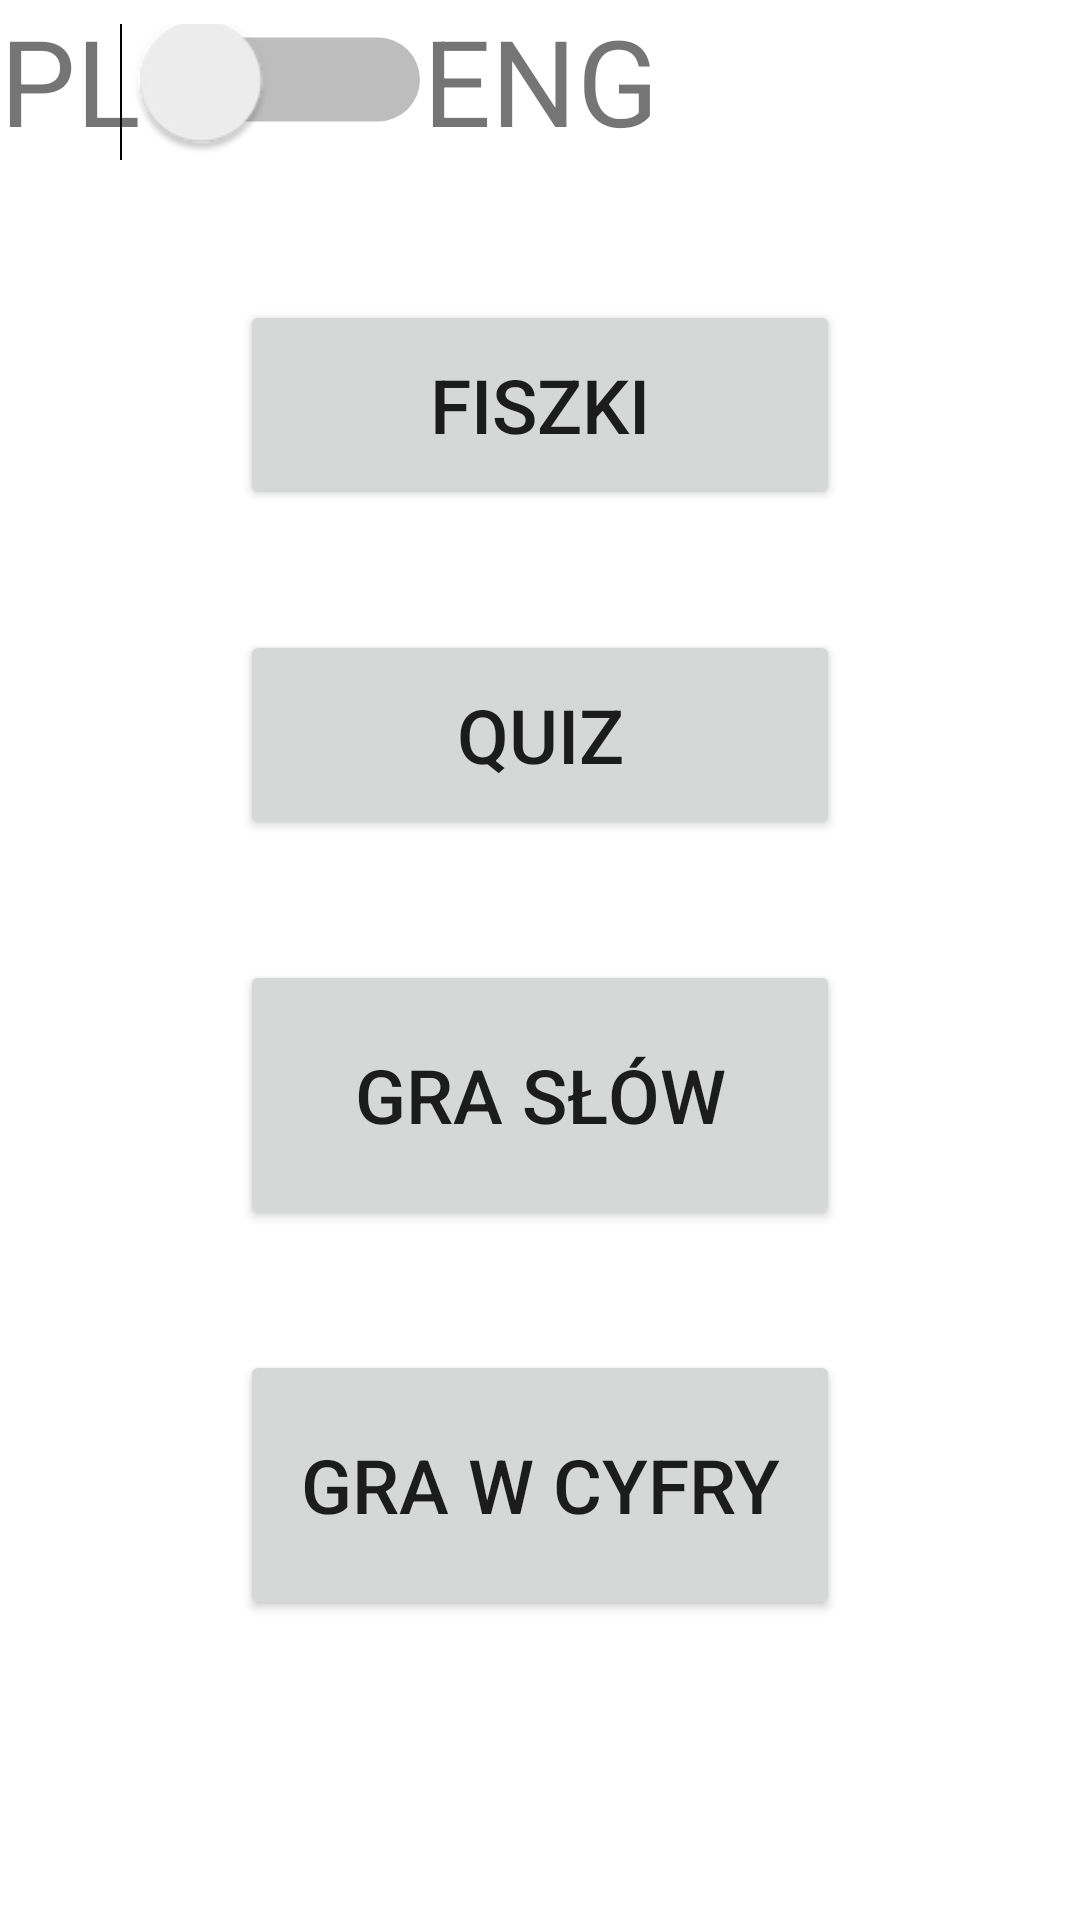

The Android layout XML behind this screen, and the referenced resources:
<!-- AndroidManifest.xml: application theme Theme.BrainMoreApp -->
<!-- res/layout/activity_main.xml -->
<?xml version="1.0" encoding="utf-8"?>
<RelativeLayout xmlns:android="http://schemas.android.com/apk/res/android"
    xmlns:app="http://schemas.android.com/apk/res-auto"
    xmlns:tools="http://schemas.android.com/tools"
    android:layout_width="match_parent"
    android:layout_height="match_parent"
    tools:context=".MainActivity"
    android:orientation="vertical"
    android:background="@drawable/background">
    <LinearLayout
        android:layout_width="wrap_content"
        android:layout_height="wrap_content"
        android:orientation="horizontal">
        <TextView
            android:gravity="center_horizontal"
            android:textSize="40sp"
            android:layout_width="wrap_content"
            android:layout_height="wrap_content"
            android:text="PL"/>
        <Switch
            android:id="@+id/Lng"
            android:paddingBottom="20dp"
            android:paddingRight="20dp"
            android:paddingLeft="20dp"
            android:scaleX="2"
            android:scaleY="2"
            android:layout_width="wrap_content"
            android:layout_height="wrap_content"
            />
        <TextView
            android:textSize="40sp"
            android:layout_width="wrap_content"
            android:layout_height="wrap_content"
            android:text="ENG"/>
    </LinearLayout>

    <LinearLayout
        android:layout_centerInParent="true"
        android:orientation="vertical"
        android:layout_width="match_parent"
        android:layout_height="wrap_content"
        android:padding="80dp">

        <Button
            android:id="@+id/flashcards"
            android:layout_width="match_parent"
            android:layout_height="70dp"
            android:layout_marginBottom="40dp"
            android:text="Fiszki"
            android:textSize="25sp"
            app:icon="@android:drawable/btn_star_big_on" />

        <Button
            android:id="@+id/quiz"
            android:layout_width="match_parent"
            android:layout_height="70dp"
            android:text="Quiz"
            android:textSize="25sp"
            app:icon="@android:drawable/btn_star_big_on" />

        <Button
            android:id="@+id/wordgame"
            android:layout_width="match_parent"
            android:layout_height="90dp"
            android:layout_marginTop="40dp"
            android:text="Gra słów"
            android:textSize="25sp"
            app:icon="@android:drawable/btn_star_big_on" />

        <Button
            android:id="@+id/numbers_game"
            android:layout_width="match_parent"
            android:layout_height="90dp"
            android:layout_marginTop="40dp"
            android:text="Gra w cyfry"
            android:textSize="25sp"
            app:icon="@android:drawable/btn_star_big_on" />
    </LinearLayout>
</RelativeLayout>
<!-- resources referenced by this layout -->
<resources>
  <style name="Theme.BrainMoreApp" parent="Theme.MaterialComponents.DayNight.DarkActionBar">
          
          <item name="colorPrimary">@color/purple_500</item>
          <item name="colorPrimaryVariant">@color/purple_700</item>
          <item name="colorOnPrimary">@color/white</item>
          
          <item name="colorSecondary">@color/teal_200</item>
          <item name="colorSecondaryVariant">@color/teal_700</item>
          <item name="colorOnSecondary">@color/black</item>
          
          <item name="android:statusBarColor">?attr/colorPrimaryVariant</item>
          
      </style>
  <color name="purple_500">#FF6200EE</color>
  <color name="purple_700">#FF3700B3</color>
  <color name="white">#FFFFFFFF</color>
  <color name="teal_200">#FF03DAC5</color>
  <color name="teal_700">#FF018786</color>
  <color name="black">#FF000000</color>
</resources>
